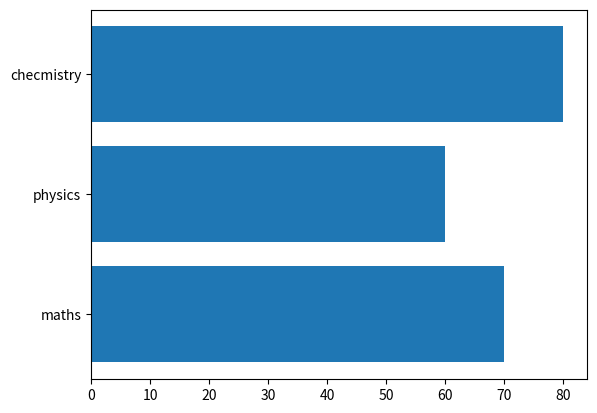

Generate this figure with matplotlib:
import matplotlib.pyplot as plt

subjects = ['maths','physics','checmistry']
marks = [70,60,80]
plt.barh(subjects,marks)
plt.show()

